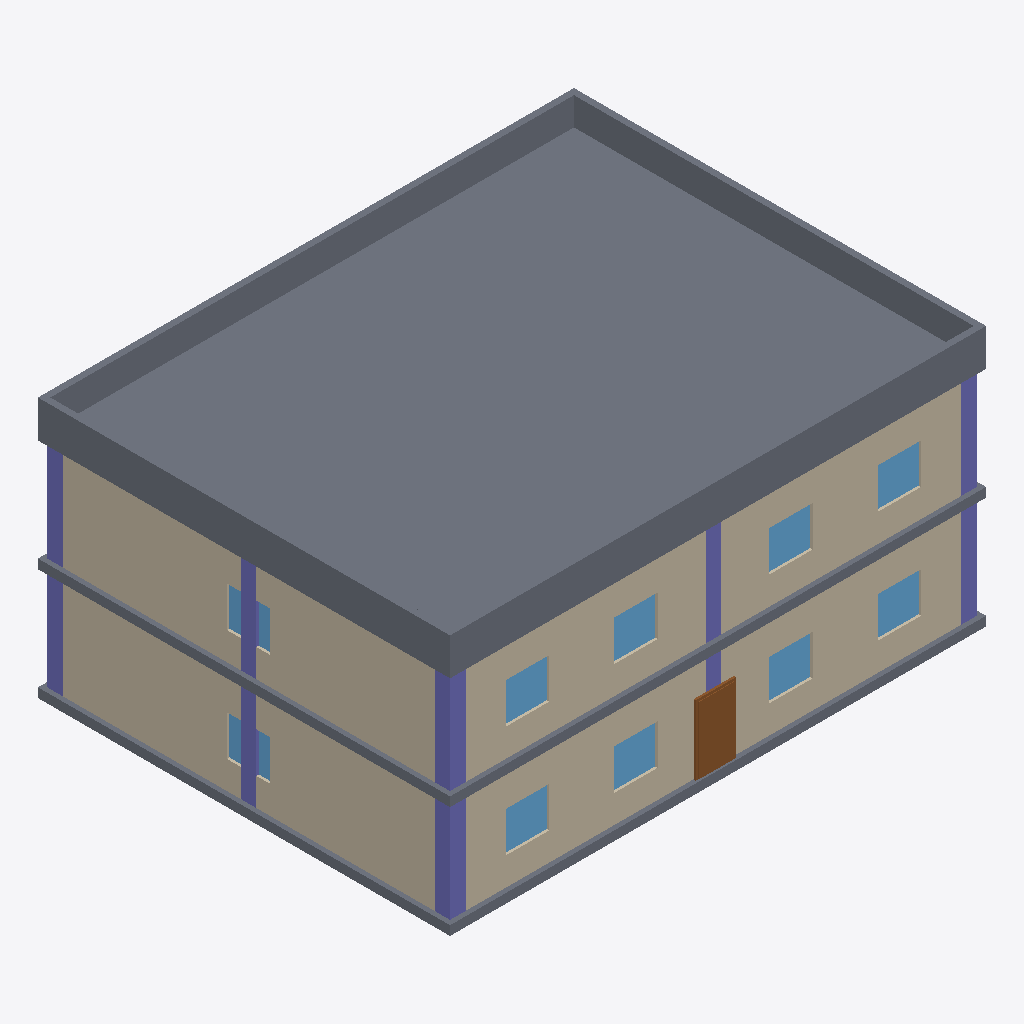
Isometric view of an IFC building model (IFC-SPF (STEP), schema IFC4, length unit millimetre), seen from the south-west, elements coloured by IFC class: 10 columns (violet), 10 windows (light blue), 4 walls (beige), 3 slabs (grey), 1 door (brown).
Extent 17.3 m × 13.3 m × 8.4 m (x, y, z). Storeys (2): L1 at 0.00 m; L2 at 0.00 m. Elements (65): 20 IfcWindow, 16 IfcColumn, 12 IfcWall, 9 IfcDoor, 4 IfcCovering, 3 IfcSlab, 1 IfcStair.

HEADER;
FILE_DESCRIPTION(('ViewDefinition[DesignTransferView]'),'2;1');
FILE_NAME('/dev/null','2026-11-07T12:06:13+03:00',(''),(''),'IfcOpenShell 0.9.0.post1','IfcOpenShell 0.9.0.post1','Nobody');
FILE_SCHEMA(('IFC4'));
ENDSEC;
DATA;
#1=IFCPROJECT('3w8PxMMR9ArwuJeMIXxLuQ',$,'SITEWISE Sample - Al Wakra Clinic Pkg B',$,$,$,$,(#10),#5);
#12=IFCSITE('2uA1Or9996Pumj9jI9xYOy',$,'Al Wakra (sample)',$,$,$,$,$,$,$,$,$,$,$);
#13=IFCBUILDING('1DlOaRlVP7SfDrPqgHe4Zl',$,'Clinic Block B',$,$,$,$,$,$,$,$,$);
#16=IFCBUILDINGSTOREY('2y2U2I$nPEU9B_Ojq6y0F5',$,'L1',$,$,$,$,$,$,0.0);
#18=IFCBUILDINGSTOREY('3DjqTwKqj5uBJbRUFF4THV',$,'L2',$,$,$,$,$,$,3.6);
#2385=IFCSLAB('09Qx6WFIvAn8ZXtgb4ykkg',$,'Roof slab + parapet (Package A)',$,$,#2437,#2427,'CTX-L2-ROOF',$);
#1369=IFCWALL('2iAOQKehTHcABpBupCNAzE',$,'W-202 L2 south wall',$,$,#1437,#1427,'W-202',$);
#218=IFCWALL('2VT5KV1EPLXf5QNEvly9tS',$,'W-102 L1 south wall',$,$,#286,#276,'W-102',$);
#1542=IFCWALL('3D00r$6unMFQJzwAcTmmd7',$,'W-203 L2 west wall',$,$,#1586,#1576,'W-203',$);
#391=IFCWALL('2XODDJhU5PTR354UnZrp3i',$,'W-103 L1 west wall',$,$,#435,#425,'W-103',$);
#1170=IFCSLAB('2adcF05xzP$Pn$3vUajOhk',$,'S-201 Level 2 slab',$,$,#1191,#1180,'S-201',$);
#19=IFCSLAB('2QtyOZUyDIyBVeCsSNRief',$,'S-101 Level 1 slab',$,$,#40,#29,'S-101',$);
#970=IFCCOLUMN('1pjh3vriL3LPQg3I6W_y_t',$,'RC column (existing frame)',$,$,#990,#980,'CTX-L1-COL-00',$);
#2072=IFCCOLUMN('1cTnkGZqz7588FvuY4tFui',$,'RC column (existing frame)',$,$,#2092,#2082,'CTX-L2-COL-00',$);
#741=IFCDOOR('2fyeKqng50ywAN2KlhAOvT',$,'Main external entrance (Package A)',$,$,#785,#775,'CTX-L1-ENTRANCE',$,$,$,$,$);
#995=IFCCOLUMN('3ENSIGUQv7ExVbXAXcLC6P',$,'RC column (existing frame)',$,$,#1015,#1005,'CTX-L1-COL-01',$);
#2097=IFCCOLUMN('1eyXXGAcf5MAniIV57$eq_',$,'RC column (existing frame)',$,$,#2117,#2107,'CTX-L2-COL-01',$);
#2197=IFCCOLUMN('3fJ3yjOjXE49h15agJxk3f',$,'RC column (existing frame)',$,$,#2217,#2207,'CTX-L2-COL-20',$);
#1020=IFCCOLUMN('0Ls70LBeb9KAsoTkWjHug6',$,'RC column (existing frame)',$,$,#1040,#1030,'CTX-L1-COL-02',$);
#1095=IFCCOLUMN('24C2nZnT5Fjhry8IbqFauP',$,'RC column (existing frame)',$,$,#1115,#1105,'CTX-L1-COL-20',$);
#2122=IFCCOLUMN('2IvmC9Jmr5fe4n_MWO_X8P',$,'RC column (existing frame)',$,$,#2142,#2132,'CTX-L2-COL-02',$);
#316=IFCWINDOW('1iKida3u55zO9jqH6v0kRB',$,'Window (Package A, glazing)',$,$,#336,#326,'CTX-L1-WIN-021',$,$,$,$,$);
#1467=IFCWINDOW('3AOZQX9bbA_v_hTapNmAkZ',$,'Window (Package A, glazing)',$,$,#1487,#1477,'CTX-L2-WIN-021',$,$,$,$,$);
#1492=IFCWINDOW('1maToWyKf2$AuA6D0RWICu',$,'Window (Package A, glazing)',$,$,#1512,#1502,'CTX-L2-WIN-022',$,$,$,$,$);
#1517=IFCWINDOW('38Uuj1xy1Fo9m2AuPRo_SC',$,'Window (Package A, glazing)',$,$,#1537,#1527,'CTX-L2-WIN-023',$,$,$,$,$);
#291=IFCWINDOW('3sVtf9rwn0_eoYrOnaJ0vJ',$,'Window (Package A, glazing)',$,$,#311,#301,'CTX-L1-WIN-020',$,$,$,$,$);
#366=IFCWINDOW('1OXvxS2JD6ePpx2fJQJ_rX',$,'Window (Package A, glazing)',$,$,#386,#376,'CTX-L1-WIN-023',$,$,$,$,$);
#1442=IFCWINDOW('0F1fSKfhjAyeeGviTl6kMc',$,'Window (Package A, glazing)',$,$,#1462,#1452,'CTX-L2-WIN-020',$,$,$,$,$);
#341=IFCWINDOW('3CefFIGknF$Rg4CJ6asSrk',$,'Window (Package A, glazing)',$,$,#361,#351,'CTX-L1-WIN-022',$,$,$,$,$);
#2147=IFCCOLUMN('0cjB7eQ2X8uAQZG0OGjugM',$,'RC column (existing frame)',$,$,#2167,#2157,'CTX-L2-COL-10',$);
#440=IFCWINDOW('3HQcqeF296rO0MvEQ9AqYX',$,'Window (Package A, glazing)',$,$,#460,#450,'CTX-L1-WIN-030',$,$,$,$,$);
#1591=IFCWINDOW('2QzPoXDf95TOrAGEIf_G56',$,'Window (Package A, glazing)',$,$,#1611,#1601,'CTX-L2-WIN-030',$,$,$,$,$);
#1045=IFCCOLUMN('0AZ_7pklv8O8NmXbphntt4',$,'RC column (existing frame)',$,$,#1065,#1055,'CTX-L1-COL-10',$);
ENDSEC;
